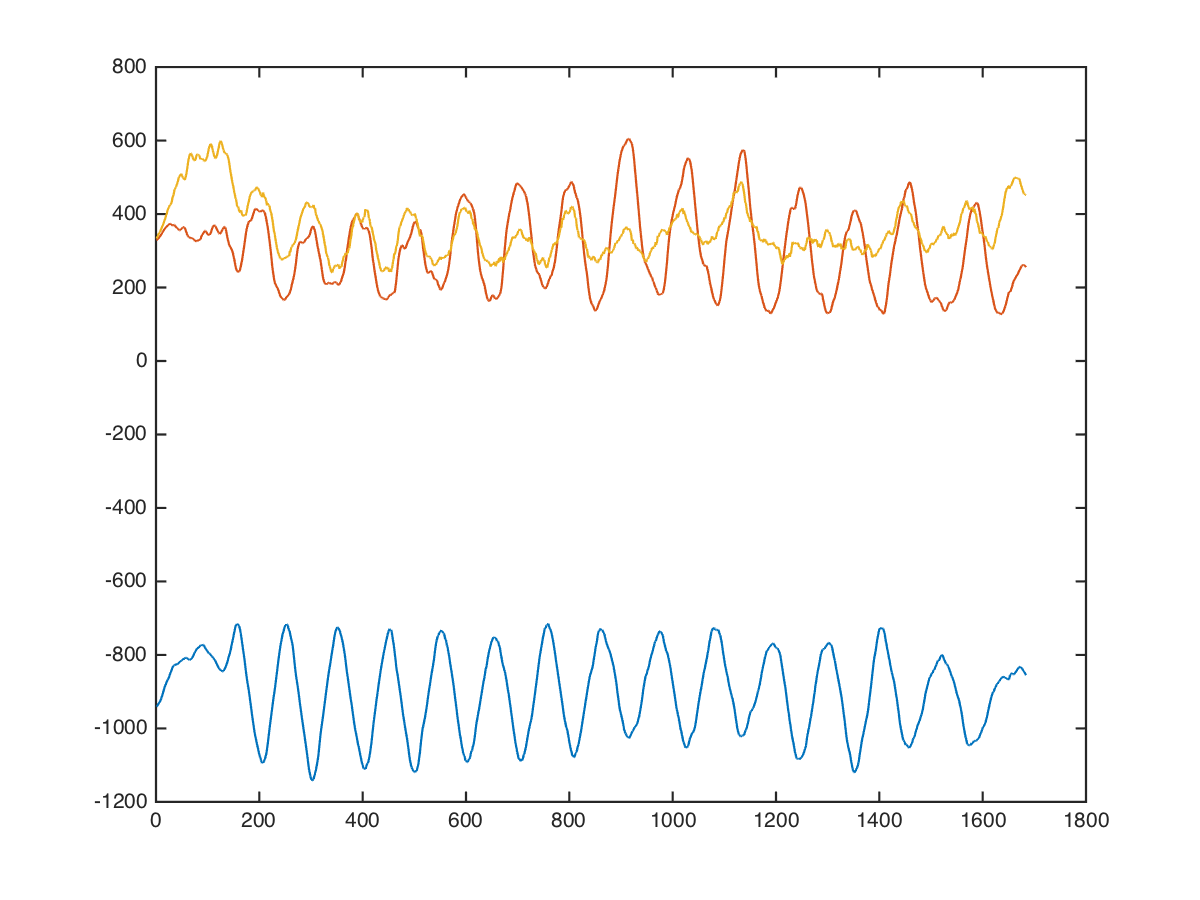

The file beside this chart, header and first rows:
back, lat-pulldown-angled, 49, 15, -944, 288, 288
back, lat-pulldown-angled, 49, 15, -960, 288, 288
back, lat-pulldown-angled, 49, 15, -975, 296, 265
back, lat-pulldown-angled, 49, 15, -961, 289, 279
back, lat-pulldown-angled, 49, 15, -975, 295, 280
back, lat-pulldown-angled, 49, 15, -947, 282, 273
back, lat-pulldown-angled, 49, 15, -930, 308, 244
back, lat-pulldown-angled, 49, 15, -921, 305, 301
back, lat-pulldown-angled, 49, 15, -940, 304, 265
back, lat-pulldown-angled, 49, 15, -977, 304, 249
back, lat-pulldown-angled, 49, 15, -984, 291, 197
back, lat-pulldown-angled, 49, 15, -990, 269, 209
back, lat-pulldown-angled, 49, 15, -1004, 312, 282
back, lat-pulldown-angled, 49, 15, -1014, 316, 245
back, lat-pulldown-angled, 49, 15, -993, 289, 195
back, lat-pulldown-angled, 49, 15, -990, 291, 234
back, lat-pulldown-angled, 49, 15, -992, 307, 288
back, lat-pulldown-angled, 49, 15, -971, 307, 283
back, lat-pulldown-angled, 49, 15, -960, 319, 257
back, lat-pulldown-angled, 49, 15, -955, 323, 263
back, lat-pulldown-angled, 49, 15, -962, 306, 282
back, lat-pulldown-angled, 49, 15, -963, 305, 274
back, lat-pulldown-angled, 49, 15, -947, 312, 246
back, lat-pulldown-angled, 49, 15, -910, 321, 348
back, lat-pulldown-angled, 49, 15, -984, 299, 398
back, lat-pulldown-angled, 49, 15, -1056, 292, 224
back, lat-pulldown-angled, 49, 15, -1028, 304, 238
back, lat-pulldown-angled, 49, 15, -1009, 314, 396
back, lat-pulldown-angled, 49, 15, -996, 343, 386
back, lat-pulldown-angled, 49, 15, -1002, 339, 341
back, lat-pulldown-angled, 49, 15, -1016, 323, 333
back, lat-pulldown-angled, 49, 15, -1007, 331, 352
back, lat-pulldown-angled, 49, 15, -975, 333, 367
back, lat-pulldown-angled, 49, 15, -933, 333, 450
back, lat-pulldown-angled, 49, 15, -917, 344, 380
back, lat-pulldown-angled, 49, 15, -918, 337, 327
back, lat-pulldown-angled, 49, 15, -894, 327, 407
back, lat-pulldown-angled, 49, 15, -877, 346, 399
back, lat-pulldown-angled, 49, 15, -854, 358, 409
back, lat-pulldown-angled, 49, 15, -874, 378, 334
back, lat-pulldown-angled, 49, 15, -870, 379, 426
back, lat-pulldown-angled, 49, 15, -832, 359, 484
back, lat-pulldown-angled, 49, 15, -837, 357, 419
back, lat-pulldown-angled, 49, 15, -859, 384, 371
back, lat-pulldown-angled, 49, 15, -835, 386, 477
back, lat-pulldown-angled, 49, 15, -855, 401, 461
back, lat-pulldown-angled, 49, 15, -849, 406, 498
back, lat-pulldown-angled, 49, 15, -867, 383, 432
back, lat-pulldown-angled, 49, 15, -902, 376, 331
back, lat-pulldown-angled, 49, 15, -873, 383, 534
back, lat-pulldown-angled, 49, 15, -904, 360, 455
back, lat-pulldown-angled, 49, 15, -880, 352, 401
back, lat-pulldown-angled, 49, 15, -880, 368, 400
back, lat-pulldown-angled, 49, 15, -857, 376, 415
back, lat-pulldown-angled, 49, 15, -834, 369, 483
back, lat-pulldown-angled, 49, 15, -839, 368, 452
back, lat-pulldown-angled, 49, 15, -833, 382, 305
back, lat-pulldown-angled, 49, 15, -804, 398, 365
back, lat-pulldown-angled, 49, 15, -800, 414, 472
back, lat-pulldown-angled, 49, 15, -780, 423, 428
back, lat-pulldown-angled, 49, 15, -763, 417, 364
... 1,673 more rows
